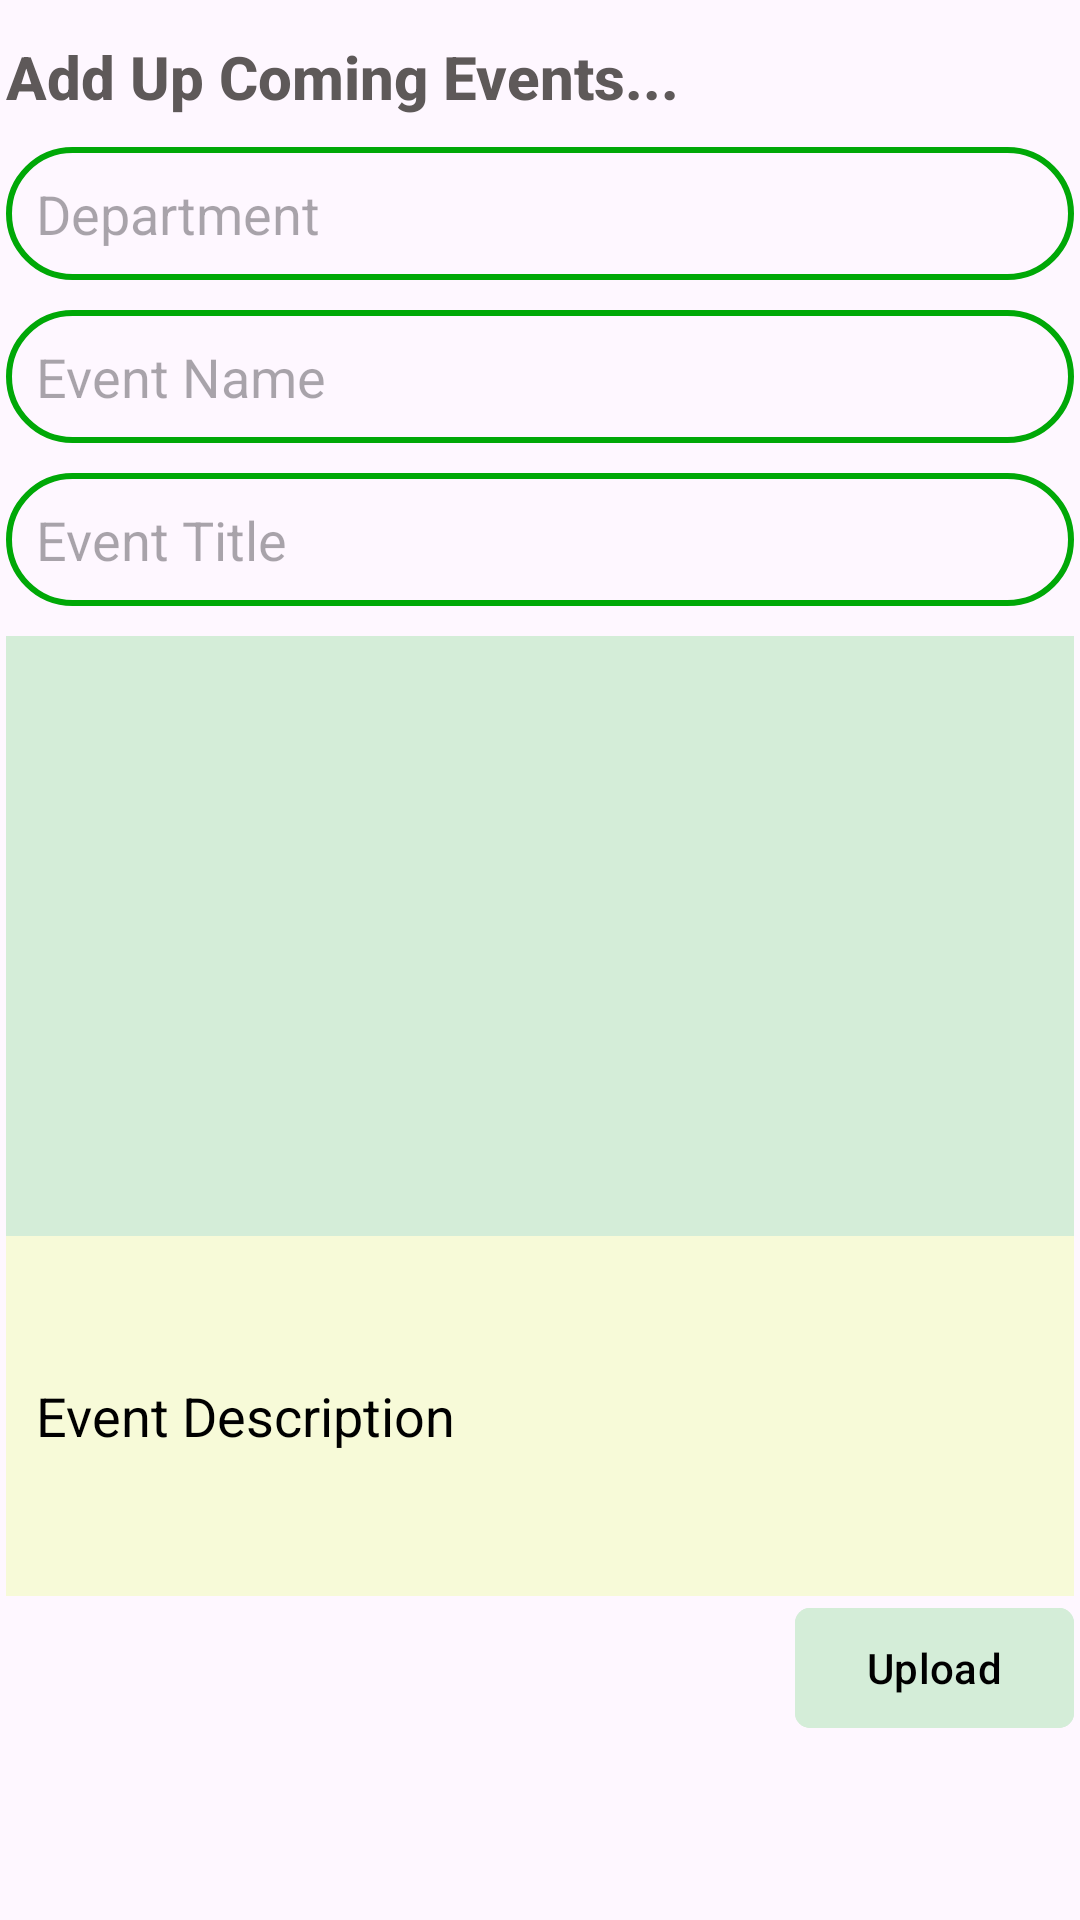

Produce the Android XML layout that renders to this screen, including the resource entries it uses.
<!-- AndroidManifest.xml: application theme Theme.AustConnect -->
<!-- res/layout/activity_add_event.xml -->
<?xml version="1.0" encoding="utf-8"?>
<ScrollView xmlns:android="http://schemas.android.com/apk/res/android"
    xmlns:app="http://schemas.android.com/apk/res-auto"
    xmlns:tools="http://schemas.android.com/tools"
    android:layout_width="match_parent"
    android:layout_height="match_parent"
    tools:context=".addEventActivity"
    android:orientation="vertical"
    >




    <LinearLayout
        android:layout_width="match_parent"
        android:layout_height="wrap_content"
        android:orientation="vertical"
        android:layout_margin="2dp"
        >

        <TextView
            android:layout_width="wrap_content"
            android:layout_height="wrap_content"
            android:text="Add Up Coming Events..."
            android:textColor="#5E5959"
            android:textSize="20dp"
            android:layout_marginBottom="10dp"
            android:layout_marginTop="10dp"
            android:fontFamily="arial"
            android:textFontWeight="800"


            >

        </TextView>
        <EditText
            android:layout_width="match_parent"
            android:layout_height="wrap_content"
            android:hint="Department"
            android:singleLine="true"
            android:padding="10dp"
            android:background="@drawable/edittext"
            android:id="@+id/department"
            android:layout_marginBottom="10dp"



            >


        </EditText>

        <EditText
            android:layout_width="match_parent"
            android:layout_height="wrap_content"
            android:hint="Event Name"
            android:singleLine="true"
            android:padding="10dp"
            android:background="@drawable/edittext"
            android:id="@+id/eventName"
            android:layout_marginBottom="10dp"



            >


        </EditText>
        <EditText
            android:layout_width="match_parent"
            android:layout_height="wrap_content"
            android:hint="Event Title"
            android:singleLine="true"
            android:padding="10dp"
            android:background="@drawable/edittext"
            android:id="@+id/eventTitle"
            android:layout_marginBottom="10dp"



            >


        </EditText>

        <ImageView
            android:layout_width="match_parent"
            android:layout_height="wrap_content"
            android:singleLine="true"
            android:padding="10dp"
            android:background="@color/lightgreen"
            android:id="@+id/eventImg"
            android:minHeight="200dp">


        </ImageView>

        <EditText
            android:layout_width="match_parent"
            android:layout_height="wrap_content"
            android:hint="Event Description"
            android:singleLine="true"
            android:padding="10dp"
            android:background="#F7FAD8"
            android:id="@+id/eventContent"
            android:inputType="textCapSentences|textMultiLine"
            android:minHeight="120dp"
            android:textColorHint="@color/black"
            android:textColor="@color/black"


            >




        </EditText>


        <com.google.android.material.button.MaterialButton
            android:layout_width="wrap_content"
            android:layout_height="wrap_content"
            android:backgroundTint="@color/lightgreen"
            android:layout_gravity="end"
            android:text="Upload"
            android:textColor="@color/black"
            app:cornerRadius="5dp"
            android:id="@+id/eventUpload"



            >

        </com.google.android.material.button.MaterialButton>



    </LinearLayout>







</ScrollView>
<!-- resources referenced by this layout -->
<resources>
  <color name="black">#FF000000</color>
  <color name="lightgreen">#D4EDD8</color>
  <!-- drawable edittext (drawable) -->
  <?xml version="1.0" encoding="utf-8"?>
  <shape xmlns:android="http://schemas.android.com/apk/res/android">
   <stroke android:width="2dp" android:color="#00A807">
  
   </stroke>
      <corners android:radius="50dp">
  
      </corners>
  </shape>
  <style name="Theme.AustConnect" parent="Base.Theme.AustConnect" />
  <style name="Base.Theme.AustConnect" parent="Theme.Material3.DayNight.NoActionBar">
          
          
      </style>
</resources>
